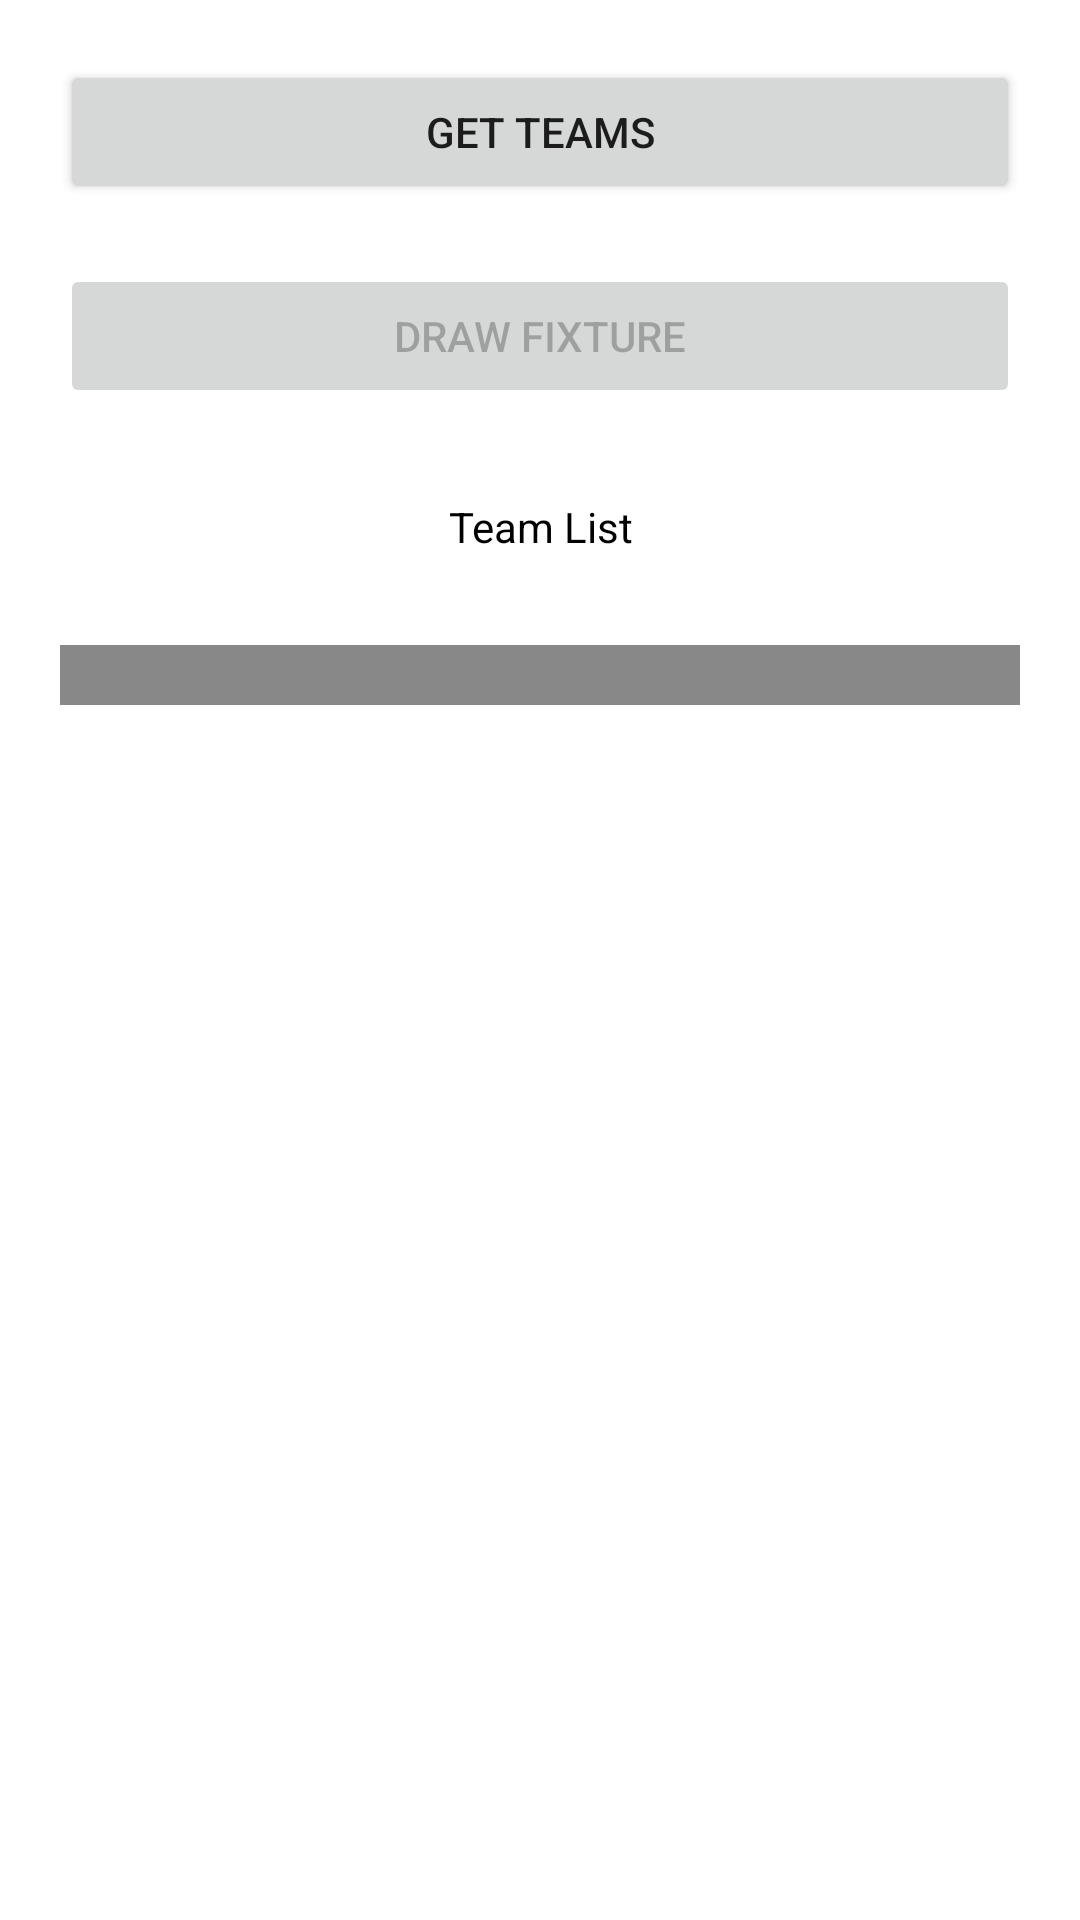

Layout XML and referenced resources for this Android screen:
<!-- AndroidManifest.xml: application theme AppTheme -->
<!-- res/layout/activity_main.xml -->
<?xml version="1.0" encoding="utf-8"?>

<LinearLayout
    xmlns:android="http://schemas.android.com/apk/res/android"
    xmlns:app="http://schemas.android.com/apk/res-auto"
    xmlns:tools="http://schemas.android.com/tools"
    android:layout_width="match_parent"
    android:layout_height="match_parent"
    tools:context=".MainActivity"
    android:orientation="vertical"
    android:padding="10dp"
    android:background="@color/backgroundColor">

    <Button
        android:layout_width="match_parent"
        android:layout_height="wrap_content"
        android:id="@+id/button_getTeams"
        android:text="Get Teams"
        android:layout_margin="10dp"
        android:padding="10dp"
        android:gravity="center"/>

    <Button
        android:layout_width="match_parent"
        android:layout_height="wrap_content"
        android:id="@+id/button_drawFixture"
        android:text="Draw Fixture"
        android:layout_margin="10dp"
        android:padding="10dp"
        android:gravity="center"
        android:enabled="false"/>

    <TextView
        android:layout_width="match_parent"
        android:layout_height="wrap_content"
        android:layout_margin="10dp"
        android:padding="10dp"
        android:gravity="center"
        android:text="Team List"
        android:textColor="@color/textColor"/>

    <ListView
        android:layout_width="match_parent"
        android:layout_height="wrap_content"
        android:layout_margin="10dp"
        android:padding="10dp"
        android:gravity="center"
        android:id="@+id/listView_teams"
        android:background="@color/gray"/>



</LinearLayout>
<!-- resources referenced by this layout -->
<resources>
  <color name="backgroundColor">#fff</color>
  <color name="gray">#888</color>
  <color name="textColor">#000</color>
  <style name="AppTheme" parent="Theme.AppCompat.Light.DarkActionBar">
          
          <item name="colorPrimary">@color/colorPrimary</item>
          <item name="colorPrimaryDark">@color/colorPrimaryDark</item>
          <item name="colorAccent">@color/colorAccent</item>
      </style>
  <color name="colorPrimary">#0f0</color>
  <color name="colorPrimaryDark">#080</color>
  <color name="colorAccent">#03DAC5</color>
</resources>
